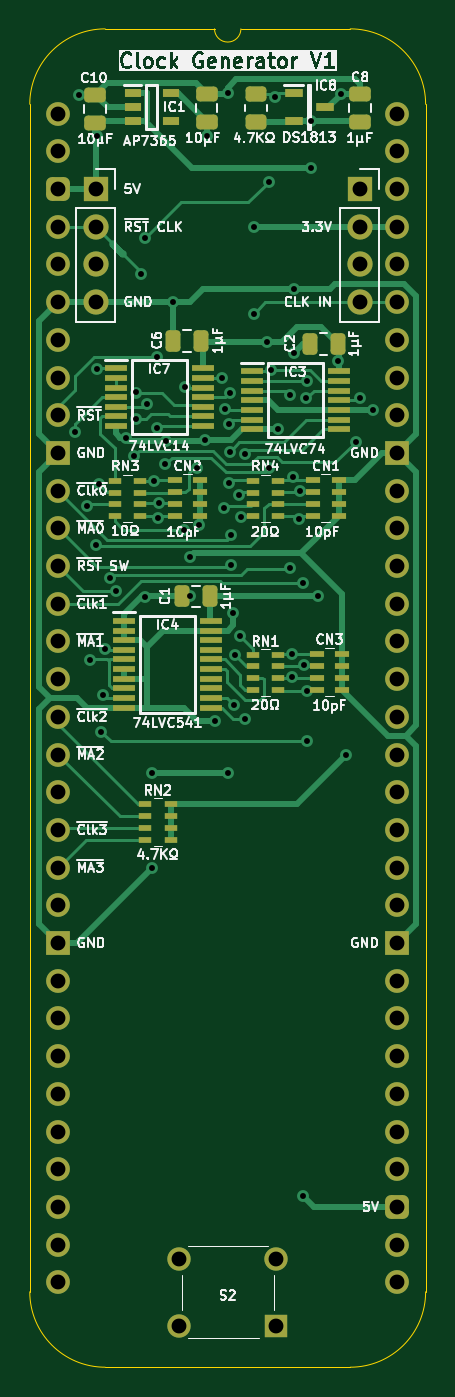
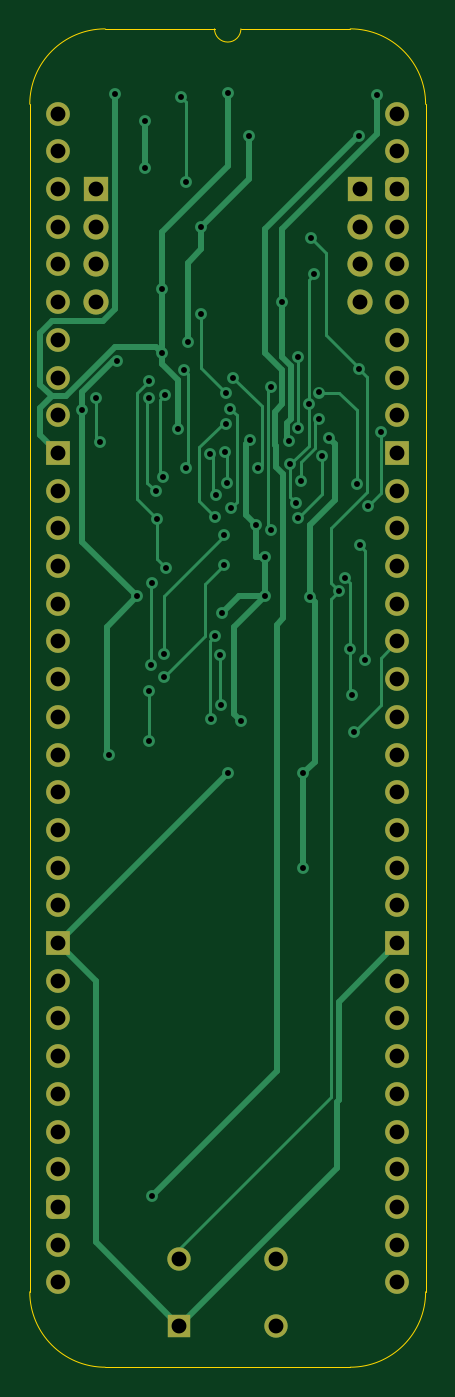
Circuit board: 11 layer files. Board 26.7 x 90.2 mm.
- bottom_copper: Dual MPU Clock Generator-B_Cu.gbl (19986 bytes)
- bottom_mask: Dual MPU Clock Generator-B_Mask.gbs (3155 bytes)
- paste: Dual MPU Clock Generator-B_Paste.gbp (482 bytes)
- bottom_silk: Dual MPU Clock Generator-B_Silkscreen.gbo (483 bytes)
- outline: Dual MPU Clock Generator-Edge_Cuts.gm1 (1145 bytes)
- top_copper: Dual MPU Clock Generator-F_Cu.gtl (38515 bytes)
- top_mask: Dual MPU Clock Generator-F_Mask.gts (7159 bytes)
- paste: Dual MPU Clock Generator-F_Paste.gtp (5043 bytes)
- top_silk: Dual MPU Clock Generator-F_Silkscreen.gto (122533 bytes)
- drill: Dual MPU Clock Generator-NPTH.drl (277 bytes)
- drill: Dual MPU Clock Generator-PTH.drl (2636 bytes)

=== bottom_copper: Dual MPU Clock Generator-B_Cu.gbl (19986 bytes, source omitted) ===
=== bottom_mask: Dual MPU Clock Generator-B_Mask.gbs (3155 bytes, source withheld) ===
=== paste: Dual MPU Clock Generator-B_Paste.gbp ===
%TF.GenerationSoftware,KiCad,Pcbnew,8.0.7*%
%TF.CreationDate,2025-01-03T19:26:25+02:00*%
%TF.ProjectId,Dual MPU Clock Generator,4475616c-204d-4505-9520-436c6f636b20,rev?*%
%TF.SameCoordinates,Original*%
%TF.FileFunction,Paste,Bot*%
%TF.FilePolarity,Positive*%
%FSLAX46Y46*%
G04 Gerber Fmt 4.6, Leading zero omitted, Abs format (unit mm)*
G04 Created by KiCad (PCBNEW 8.0.7) date 2025-01-03 19:26:25*
%MOMM*%
%LPD*%
G01*
G04 APERTURE LIST*
G04 APERTURE END LIST*
M02*

=== bottom_silk: Dual MPU Clock Generator-B_Silkscreen.gbo ===
%TF.GenerationSoftware,KiCad,Pcbnew,8.0.7*%
%TF.CreationDate,2025-01-03T19:26:26+02:00*%
%TF.ProjectId,Dual MPU Clock Generator,4475616c-204d-4505-9520-436c6f636b20,rev?*%
%TF.SameCoordinates,Original*%
%TF.FileFunction,Legend,Bot*%
%TF.FilePolarity,Positive*%
%FSLAX46Y46*%
G04 Gerber Fmt 4.6, Leading zero omitted, Abs format (unit mm)*
G04 Created by KiCad (PCBNEW 8.0.7) date 2025-01-03 19:26:26*
%MOMM*%
%LPD*%
G01*
G04 APERTURE LIST*
G04 APERTURE END LIST*
M02*

=== outline: Dual MPU Clock Generator-Edge_Cuts.gm1 ===
%TF.GenerationSoftware,KiCad,Pcbnew,8.0.7*%
%TF.CreationDate,2025-01-03T19:26:26+02:00*%
%TF.ProjectId,Dual MPU Clock Generator,4475616c-204d-4505-9520-436c6f636b20,rev?*%
%TF.SameCoordinates,Original*%
%TF.FileFunction,Profile,NP*%
%FSLAX46Y46*%
G04 Gerber Fmt 4.6, Leading zero omitted, Abs format (unit mm)*
G04 Created by KiCad (PCBNEW 8.0.7) date 2025-01-03 19:26:26*
%MOMM*%
%LPD*%
G01*
G04 APERTURE LIST*
%TA.AperFunction,Profile*%
%ADD10C,0.100000*%
%TD*%
G04 APERTURE END LIST*
D10*
%TO.C,J1*%
X-1905000Y635000D02*
X-1905000Y-79375000D01*
X10541000Y5715000D02*
X3175000Y5715000D01*
X19685000Y5715000D02*
X12319000Y5715000D01*
X19685000Y-84455000D02*
X3175000Y-84455000D01*
X24765000Y-79375000D02*
X24765000Y635000D01*
X-1905000Y635000D02*
G75*
G02*
X3175000Y5715000I5080002J-2D01*
G01*
X3175000Y-84455000D02*
G75*
G02*
X-1905000Y-79375000I0J5080000D01*
G01*
X12319000Y5715000D02*
G75*
G02*
X10541000Y5715000I-889000J0D01*
G01*
X19685000Y5715000D02*
G75*
G02*
X24765000Y635000I0J-5080000D01*
G01*
X24765000Y-79375000D02*
G75*
G02*
X19685000Y-84455000I-5080000J0D01*
G01*
%TD*%
M02*

=== top_copper: Dual MPU Clock Generator-F_Cu.gtl (38515 bytes, source omitted) ===
=== top_mask: Dual MPU Clock Generator-F_Mask.gts (7159 bytes, source omitted) ===
=== paste: Dual MPU Clock Generator-F_Paste.gtp ===
%TF.GenerationSoftware,KiCad,Pcbnew,8.0.7*%
%TF.CreationDate,2025-01-03T19:26:25+02:00*%
%TF.ProjectId,Dual MPU Clock Generator,4475616c-204d-4505-9520-436c6f636b20,rev?*%
%TF.SameCoordinates,Original*%
%TF.FileFunction,Paste,Top*%
%TF.FilePolarity,Positive*%
%FSLAX46Y46*%
G04 Gerber Fmt 4.6, Leading zero omitted, Abs format (unit mm)*
G04 Created by KiCad (PCBNEW 8.0.7) date 2025-01-03 19:26:25*
%MOMM*%
%LPD*%
G01*
G04 APERTURE LIST*
G04 Aperture macros list*
%AMRoundRect*
0 Rectangle with rounded corners*
0 $1 Rounding radius*
0 $2 $3 $4 $5 $6 $7 $8 $9 X,Y pos of 4 corners*
0 Add a 4 corners polygon primitive as box body*
4,1,4,$2,$3,$4,$5,$6,$7,$8,$9,$2,$3,0*
0 Add four circle primitives for the rounded corners*
1,1,$1+$1,$2,$3*
1,1,$1+$1,$4,$5*
1,1,$1+$1,$6,$7*
1,1,$1+$1,$8,$9*
0 Add four rect primitives between the rounded corners*
20,1,$1+$1,$2,$3,$4,$5,0*
20,1,$1+$1,$4,$5,$6,$7,0*
20,1,$1+$1,$6,$7,$8,$9,0*
20,1,$1+$1,$8,$9,$2,$3,0*%
G04 Aperture macros list end*
%ADD10RoundRect,0.250000X0.475000X-0.250000X0.475000X0.250000X-0.475000X0.250000X-0.475000X-0.250000X0*%
%ADD11R,0.900000X0.450000*%
%ADD12R,0.950000X0.450000*%
%ADD13R,1.150000X0.600000*%
%ADD14R,1.475000X0.450000*%
%ADD15RoundRect,0.250000X0.250000X0.475000X-0.250000X0.475000X-0.250000X-0.475000X0.250000X-0.475000X0*%
%ADD16RoundRect,0.250000X-0.450000X0.262500X-0.450000X-0.262500X0.450000X-0.262500X0.450000X0.262500X0*%
%ADD17R,1.250000X0.600000*%
G04 APERTURE END LIST*
D10*
%TO.C,C10*%
X2510000Y-614000D03*
X2510000Y1286000D03*
%TD*%
D11*
%TO.C,RN2*%
X5881000Y-46532800D03*
X5881000Y-47332800D03*
X5881000Y-48132800D03*
X5881000Y-48932800D03*
X7581000Y-48932800D03*
X7581000Y-48132800D03*
X7581000Y-47332800D03*
X7581000Y-46532800D03*
%TD*%
D12*
%TO.C,CN2*%
X7874000Y-24708000D03*
X7874000Y-25508000D03*
X7874000Y-26308000D03*
X7874000Y-27108000D03*
X9574000Y-27108000D03*
X9574000Y-26308000D03*
X9574000Y-25508000D03*
X9574000Y-24708000D03*
%TD*%
D13*
%TO.C,IC1*%
X5020000Y1397000D03*
X5020000Y447000D03*
X5020000Y-503000D03*
X7620000Y-503000D03*
X7620000Y1397000D03*
%TD*%
D12*
%TO.C,CN3*%
X17455000Y-36402994D03*
X17455000Y-37202994D03*
X17455000Y-38002994D03*
X17455000Y-38802994D03*
X19155000Y-38802994D03*
X19155000Y-38002994D03*
X19155000Y-37202994D03*
X19155000Y-36402994D03*
%TD*%
D11*
%TO.C,RN4*%
X14837000Y-27127400D03*
X14837000Y-26327400D03*
X14837000Y-25527400D03*
X14837000Y-24727400D03*
X13137000Y-24727400D03*
X13137000Y-25527400D03*
X13137000Y-26327400D03*
X13137000Y-27127400D03*
%TD*%
D14*
%TO.C,IC3*%
X13042000Y-17354000D03*
X13042000Y-18004000D03*
X13042000Y-18654000D03*
X13042000Y-19304000D03*
X13042000Y-19954000D03*
X13042000Y-20604000D03*
X13042000Y-21254000D03*
X18918000Y-21254000D03*
X18918000Y-20604000D03*
X18918000Y-19954000D03*
X18918000Y-19304000D03*
X18918000Y-18654000D03*
X18918000Y-18004000D03*
X18918000Y-17354000D03*
%TD*%
D15*
%TO.C,C6*%
X9658000Y-15291000D03*
X7758000Y-15291000D03*
%TD*%
D11*
%TO.C,RN1*%
X14820000Y-38841394D03*
X14820000Y-38041394D03*
X14820000Y-37241394D03*
X14820000Y-36441394D03*
X13120000Y-36441394D03*
X13120000Y-37241394D03*
X13120000Y-38041394D03*
X13120000Y-38841394D03*
%TD*%
%TO.C,RN3*%
X5510000Y-27127200D03*
X5510000Y-26327200D03*
X5510000Y-25527200D03*
X5510000Y-24727200D03*
X3810000Y-24727200D03*
X3810000Y-25527200D03*
X3810000Y-26327200D03*
X3810000Y-27127200D03*
%TD*%
D15*
%TO.C,C2*%
X18841000Y-15494000D03*
X16941000Y-15494000D03*
%TD*%
D16*
%TO.C,R2*%
X13345000Y1293500D03*
X13345000Y-531500D03*
%TD*%
D10*
%TO.C,C11*%
X10003000Y-548000D03*
X10003000Y1352000D03*
%TD*%
D14*
%TO.C,IC4*%
X4445000Y-34169994D03*
X4445000Y-34819994D03*
X4445000Y-35469994D03*
X4445000Y-36119994D03*
X4445000Y-36769994D03*
X4445000Y-37419994D03*
X4445000Y-38069994D03*
X4445000Y-38719994D03*
X4445000Y-39369994D03*
X4445000Y-40019994D03*
X10321000Y-40019994D03*
X10321000Y-39369994D03*
X10321000Y-38719994D03*
X10321000Y-38069994D03*
X10321000Y-37419994D03*
X10321000Y-36769994D03*
X10321000Y-36119994D03*
X10321000Y-35469994D03*
X10321000Y-34819994D03*
X10321000Y-34169994D03*
%TD*%
%TO.C,IC7*%
X3881000Y-17151000D03*
X3881000Y-17801000D03*
X3881000Y-18451000D03*
X3881000Y-19101000D03*
X3881000Y-19751000D03*
X3881000Y-20401000D03*
X3881000Y-21051000D03*
X9757000Y-21051000D03*
X9757000Y-20401000D03*
X9757000Y-19751000D03*
X9757000Y-19101000D03*
X9757000Y-18451000D03*
X9757000Y-17801000D03*
X9757000Y-17151000D03*
%TD*%
D10*
%TO.C,C8*%
X20320000Y-553000D03*
X20320000Y1347000D03*
%TD*%
D12*
%TO.C,CN1*%
X17201000Y-24688999D03*
X17201000Y-25488999D03*
X17201000Y-26288999D03*
X17201000Y-27088999D03*
X18901000Y-27088999D03*
X18901000Y-26288999D03*
X18901000Y-25488999D03*
X18901000Y-24688999D03*
%TD*%
D17*
%TO.C,IC8*%
X15875000Y1392000D03*
X15875000Y-508000D03*
X17975000Y442000D03*
%TD*%
D15*
%TO.C,C1*%
X10222000Y-32522994D03*
X8322000Y-32522994D03*
%TD*%
M02*

=== top_silk: Dual MPU Clock Generator-F_Silkscreen.gto (122533 bytes, source omitted) ===
=== drill: Dual MPU Clock Generator-NPTH.drl ===
M48
; DRILL file {KiCad 8.0.7} date 2025-01-03T19:26:27+0200
; FORMAT={-:-/ absolute / inch / decimal}
; #@! TF.CreationDate,2025-01-03T19:26:27+02:00
; #@! TF.GenerationSoftware,Kicad,Pcbnew,8.0.7
; #@! TF.FileFunction,NonPlated,1,2,NPTH
FMAT,2
INCH
%
G90
G05
M30

=== drill: Dual MPU Clock Generator-PTH.drl ===
M48
; DRILL file {KiCad 8.0.7} date 2025-01-03T19:26:27+0200
; FORMAT={-:-/ absolute / inch / decimal}
; #@! TF.CreationDate,2025-01-03T19:26:27+02:00
; #@! TF.GenerationSoftware,Kicad,Pcbnew,8.0.7
; #@! TF.FileFunction,Plated,1,2,PTH
FMAT,2
INCH
; #@! TA.AperFunction,Plated,PTH,ViaDrill
T1C0.0157
; #@! TA.AperFunction,Plated,PTH,ComponentDrill
T2C0.0394
%
G90
G05
T1
X0.044Y-0.844
X0.055Y0.05
X0.0778Y-1.0407
X0.085Y-1.45
X0.1Y-1.1439
X0.102Y-0.058
X0.1029Y-0.6761
X0.108Y-0.982
X0.115Y-1.64
X0.12Y-1.5425
X0.125Y-1.42
X0.138Y-1.2309
X0.1543Y-1.2667
X0.18Y-0.86
X0.2004Y-0.9079
X0.2074Y-0.81
X0.2076Y-0.7395
X0.22Y-0.425
X0.23Y-0.33
X0.2317Y-1.2822
X0.2352Y-0.7702
X0.25Y-1.75
X0.25Y-2.0
X0.255Y-0.9735
X0.2628Y-0.645
X0.2628Y-0.8339
X0.2642Y-1.0717
X0.2681Y-1.0326
X0.2839Y-0.9301
X0.2875Y-0.8671
X0.3054Y-0.5
X0.335Y-1.1031
X0.3361Y-0.725
X0.35Y-1.175
X0.35Y-1.28
X0.3697Y-0.9403
X0.375Y-1.09
X0.39Y-0.865
X0.3938Y-0.06
X0.415Y-1.61
X0.435Y-0.7
X0.44Y-1.045
X0.4428Y-0.7822
X0.45Y0.055
X0.45Y-1.75
X0.4527Y-0.9803
X0.4541Y-0.8219
X0.455Y-0.74
X0.4559Y-0.8981
X0.4596Y-1.1968
X0.46Y-1.1188
X0.465Y-1.325
X0.467Y-1.568
X0.47Y-1.435
X0.4801Y-1.0112
X0.4824Y-1.3845
X0.485Y-1.07
X0.495Y-1.605
X0.497Y-0.9015
X0.52Y-0.53
X0.52Y-0.3
X0.555Y-0.605
X0.56Y-0.94
X0.56Y-0.18
X0.565Y-0.68
X0.575Y0.045
X0.5826Y-0.8368
X0.615Y-1.205
X0.6161Y-0.7459
X0.62Y-1.495
X0.62Y-1.4332
X0.6225Y-0.9625
X0.625Y-0.465
X0.625Y-0.635
X0.6385Y-1.0741
X0.6411Y-1.0018
X0.65Y-1.245
X0.65Y-2.87
X0.6525Y-1.4618
X0.658Y-0.7545
X0.6592Y-1.5315
X0.66Y-0.7098
X0.66Y-1.665
X0.67Y-0.02
X0.67Y-0.145
X0.69Y-1.2804
X0.7427Y-0.6567
X0.75Y0.053
X0.765Y-1.7
X0.79Y-0.87
X0.8005Y-0.7545
X0.8352Y-0.7852
T2
X0.0Y0.0
X0.0Y-0.1
X0.0Y-0.2
X0.0Y-0.3
X0.0Y-0.4
X0.0Y-0.5
X0.0Y-0.6
X0.0Y-0.7
X0.0Y-0.8
X0.0Y-0.9
X0.0Y-1.0
X0.0Y-1.1
X0.0Y-1.2
X0.0Y-1.3
X0.0Y-1.4
X0.0Y-1.5
X0.0Y-1.6
X0.0Y-1.7
X0.0Y-1.8
X0.0Y-1.9
X0.0Y-2.0
X0.0Y-2.1
X0.0Y-2.2
X0.0Y-2.3
X0.0Y-2.4
X0.0Y-2.5
X0.0Y-2.6
X0.0Y-2.7
X0.0Y-2.8
X0.0Y-2.9
X0.0Y-3.0
X0.0Y-3.1
X0.1Y-0.2
X0.1Y-0.3
X0.1Y-0.4
X0.1Y-0.5
X0.322Y-3.0378
X0.322Y-3.215
X0.578Y-3.0378
X0.578Y-3.215
X0.8Y-0.2
X0.8Y-0.3
X0.8Y-0.4
X0.8Y-0.5
X0.9Y0.0
X0.9Y-0.1
X0.9Y-0.2
X0.9Y-0.3
X0.9Y-0.4
X0.9Y-0.5
X0.9Y-0.6
X0.9Y-0.7
X0.9Y-0.8
X0.9Y-0.9
X0.9Y-1.0
X0.9Y-1.1
X0.9Y-1.2
X0.9Y-1.3
X0.9Y-1.4
X0.9Y-1.5
X0.9Y-1.6
X0.9Y-1.7
X0.9Y-1.8
X0.9Y-1.9
X0.9Y-2.0
X0.9Y-2.1
X0.9Y-2.2
X0.9Y-2.3
X0.9Y-2.4
X0.9Y-2.5
X0.9Y-2.6
X0.9Y-2.7
X0.9Y-2.8
X0.9Y-2.9
X0.9Y-3.0
X0.9Y-3.1
M30
